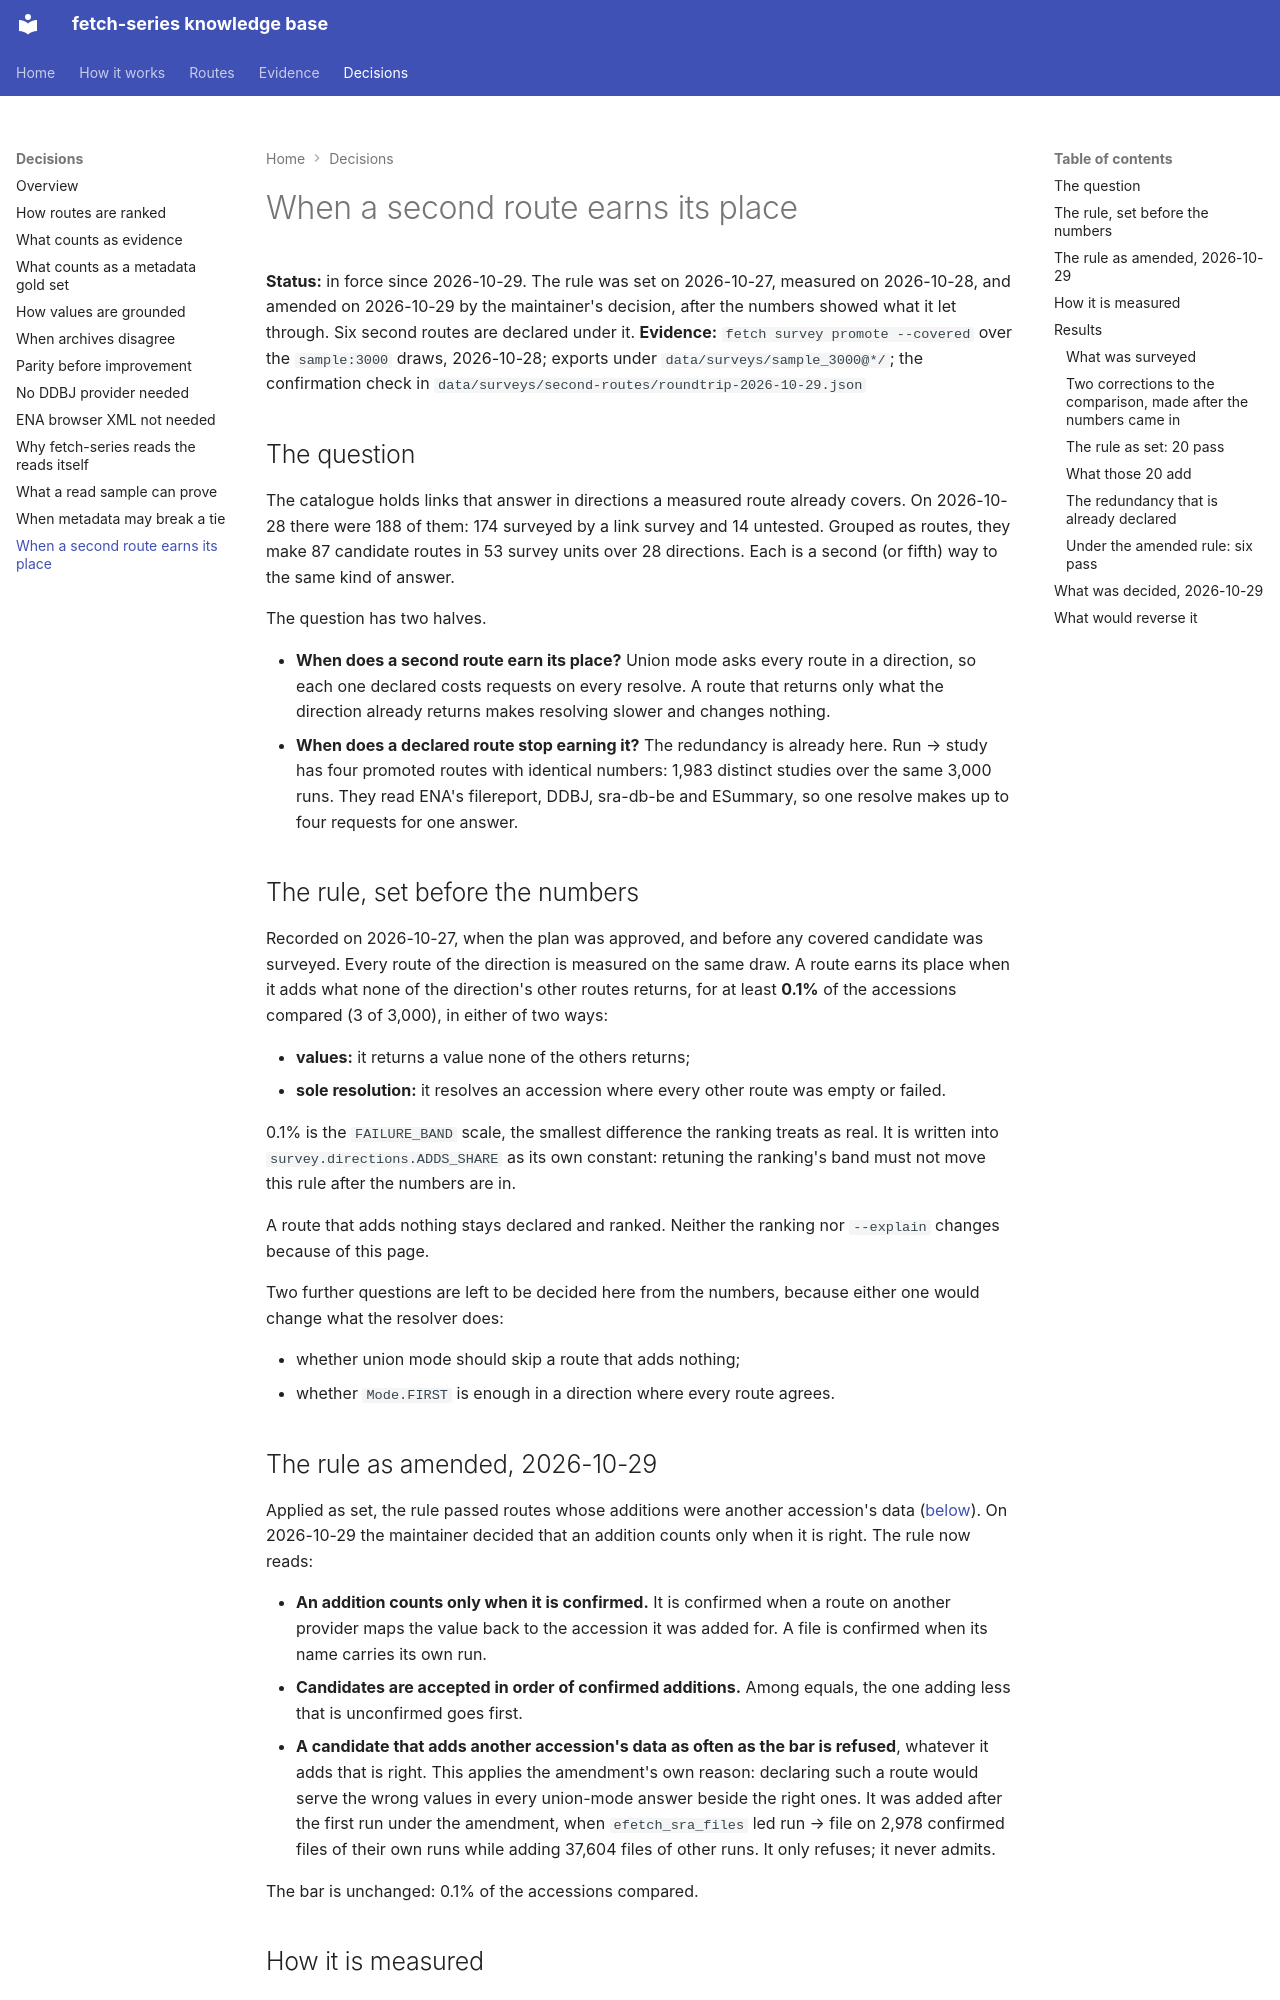

repository: cellgeni/fetch-series · page: decisions/when-a-second-route-earns-its-place/index.html · generator: mkdocs

---
title: When a second route earns its place
---

# When a second route earns its place

**Status:** in force since 2026-10-29. The rule was set on 2026-10-27, measured on 2026-10-28,
and amended on 2026-10-29 by the maintainer's decision, after the numbers showed what it let
through. Six second routes are declared under it.
**Evidence:** `fetch survey promote --covered` over the `sample:3000` draws, 2026-10-28;
exports under `data/surveys/sample_3000@*/`; the confirmation check in
`data/surveys/second-routes/roundtrip-2026-10-29.json`

## The question

The catalogue holds links that answer in directions a measured route already covers. On
2026-10-28 there were 188 of them: 174 surveyed by a link survey and 14 untested. Grouped as
routes, they make 87 candidate routes in 53 survey units over 28 directions. Each is a second
(or fifth) way to the same kind of answer.

The question has two halves.

- **When does a second route earn its place?** Union mode asks every route in a direction, so
  each one declared costs requests on every resolve. A route that returns only what the
  direction already returns makes resolving slower and changes nothing.
- **When does a declared route stop earning it?** The redundancy is already here. Run → study
  has four promoted routes with identical numbers: 1,983 distinct studies over the same 3,000
  runs. They read ENA's filereport, DDBJ, sra-db-be and ESummary, so one resolve makes up to
  four requests for one answer.

## The rule, set before the numbers

Recorded on 2026-10-27, when the plan was approved, and before any covered candidate was
surveyed. Every route of the direction is measured on the same draw. A route earns its place
when it adds what none of the direction's other routes returns, for at least **0.1%** of the
accessions compared (3 of 3,000), in either of two ways:

- **values:** it returns a value none of the others returns;
- **sole resolution:** it resolves an accession where every other route was empty or failed.

0.1% is the `FAILURE_BAND` scale, the smallest difference the ranking treats as real. It is
written into `survey.directions.ADDS_SHARE` as its own constant: retuning the ranking's band
must not move this rule after the numbers are in.

A route that adds nothing stays declared and ranked. Neither the ranking nor `--explain`
changes because of this page.

Two further questions are left to be decided here from the numbers, because either one would
change what the resolver does:

- whether union mode should skip a route that adds nothing;
- whether `Mode.FIRST` is enough in a direction where every route agrees.

## The rule as amended, 2026-10-29

Applied as set, the rule passed routes whose additions were another accession's data
([below](#what-those-20-add)). On 2026-10-29 the maintainer decided that an addition counts
only when it is right. The rule now reads:

- **An addition counts only when it is confirmed.** It is confirmed when a route on another
  provider maps the value back to the accession it was added for. A file is confirmed when its
  name carries its own run.
- **Candidates are accepted in order of confirmed additions.** Among equals, the one adding
  less that is unconfirmed goes first.
- **A candidate that adds another accession's data as often as the bar is refused**, whatever
  it adds that is right. This applies the amendment's own reason: declaring such a route would
  serve the wrong values in every union-mode answer beside the right ones. It was added after
  the first run under the amendment, when `efetch_sra_files` led run → file on 2,978 confirmed
  files of their own runs while adding 37,604 files of other runs. It only refuses; it never
  admits.

The bar is unchanged: 0.1% of the accessions compared.
